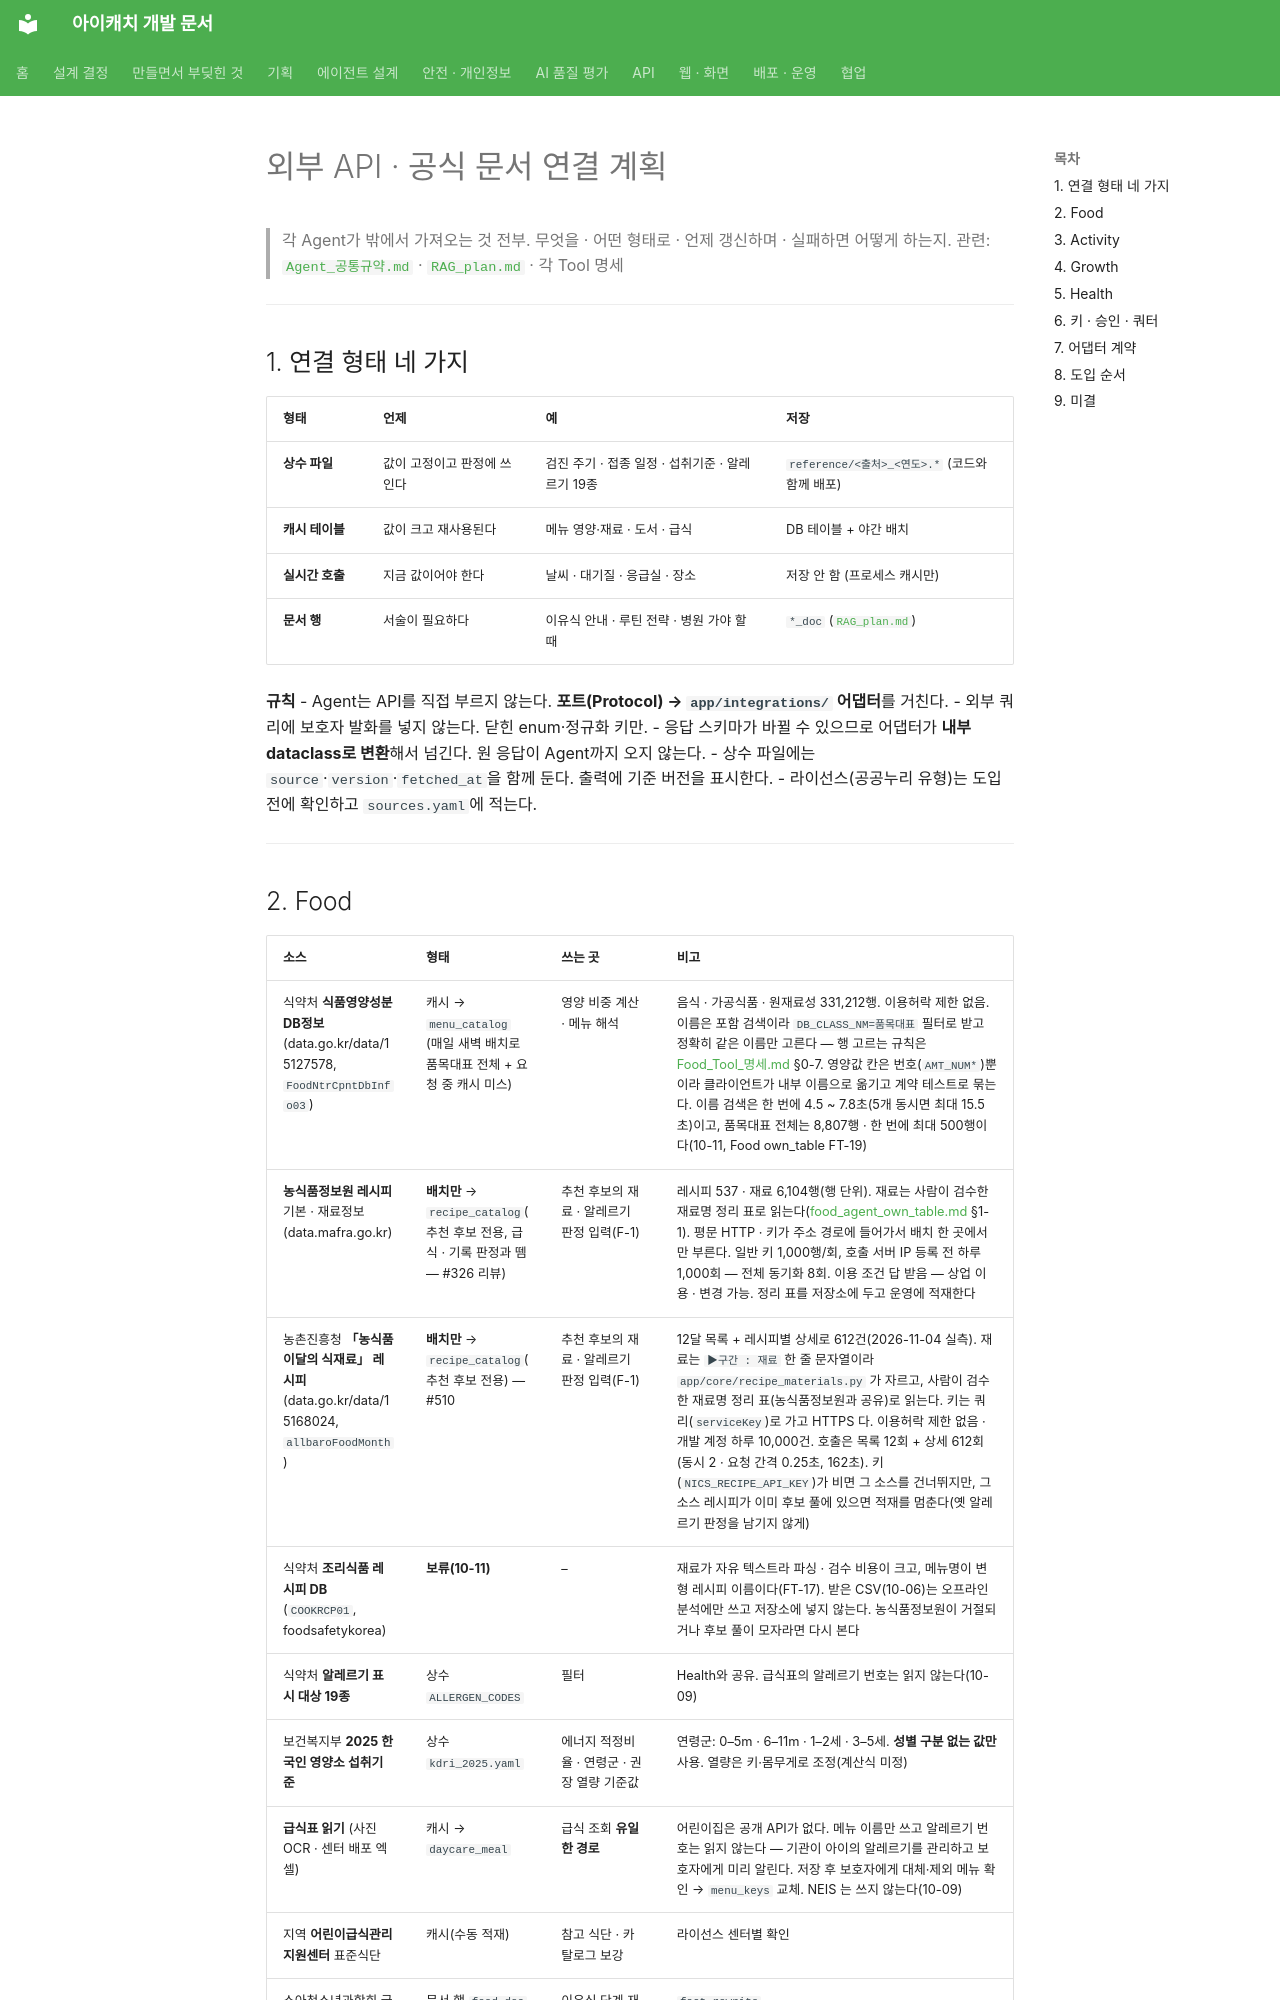

repository: kakaotechcampus-4/ktc4-pusan-3 · page: agents/shared/외부연결_계획/index.html · generator: mkdocs

# 외부 API · 공식 문서 연결 계획

> 각 Agent가 밖에서 가져오는 것 전부. 무엇을 · 어떤 형태로 · 언제 갱신하며 · 실패하면 어떻게 하는지.
> 관련: [`Agent_공통규약.md`](Agent_공통규약.md) · [`RAG_plan.md`](RAG_plan.md) · 각 Tool 명세

---

## 1. 연결 형태 네 가지

| 형태 | 언제 | 예 | 저장 |
| --- | --- | --- | --- |
| **상수 파일** | 값이 고정이고 판정에 쓰인다 | 검진 주기 · 접종 일정 · 섭취기준 · 알레르기 19종 | `reference/<출처>_<연도>.*` (코드와 함께 배포) |
| **캐시 테이블** | 값이 크고 재사용된다 | 메뉴 영양·재료 · 도서 · 급식 | DB 테이블 + 야간 배치 |
| **실시간 호출** | 지금 값이어야 한다 | 날씨 · 대기질 · 응급실 · 장소 | 저장 안 함 (프로세스 캐시만) |
| **문서 행** | 서술이 필요하다 | 이유식 안내 · 루틴 전략 · 병원 가야 할 때 | `*_doc` ([`RAG_plan.md`](RAG_plan.md)) |

**규칙**
- Agent는 API를 직접 부르지 않는다. **포트(Protocol) → `app/integrations/` 어댑터**를 거친다.
- 외부 쿼리에 보호자 발화를 넣지 않는다. 닫힌 enum·정규화 키만.
- 응답 스키마가 바뀔 수 있으므로 어댑터가 **내부 dataclass로 변환**해서 넘긴다. 원 응답이 Agent까지 오지 않는다.
- 상수 파일에는 `source`·`version`·`fetched_at`을 함께 둔다. 출력에 기준 버전을 표시한다.
- 라이선스(공공누리 유형)는 도입 전에 확인하고 `sources.yaml`에 적는다.

---
